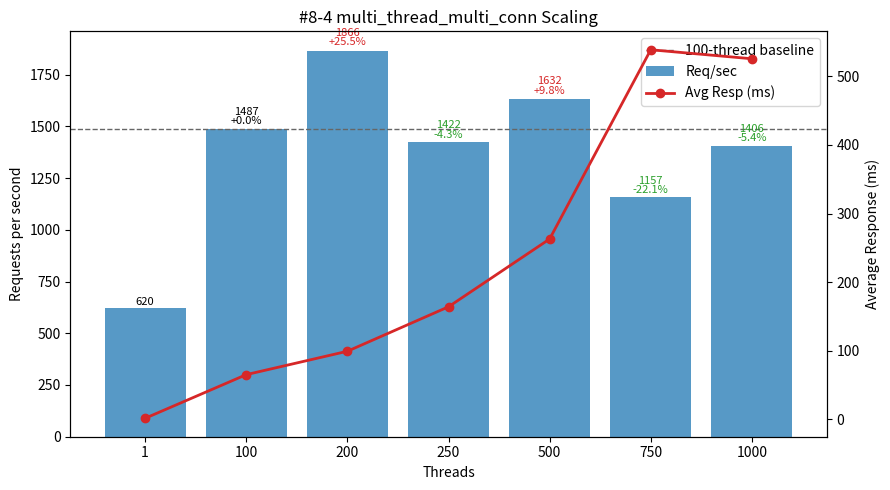

Here is the Python script that generated this plot:
#!/usr/bin/env python3
"""
Plot multi_thread_multi_conn performance (#8-4 TiProxy GCP Simultaneous Execution Off-Peak dataset) - Threads vs Req/sec and Avg Latency.

Template preserved:
 - DATA constant (threads, req_per_sec, avg_resp_ms, total_time_s)
 - ASCII table: Threads | Req/sec | Avg_ms | Req/sec/Thread | ΔRPS_vs100%
 - 100-thread baseline (deltas & dashed line)
 - Dual-axis matplotlib (bars=RPS, line=latency) with per-bar annotation (RPS + Δ%)
 - Scaling & observations section

Output: #8-4.png
"""

# (threads, req_per_sec, avg_resp_ms, total_time_s)
DATA = [
    (1,    619.66,   1.613, 16.138),
    (100, 1486.55,  65.228,  6.727),
    (200, 1865.74,  99.303,  5.360),
    (250, 1422.03, 164.106,  7.032),
    (500, 1631.84, 262.876,  6.128),
    (750, 1157.30, 538.618,  8.641),
    (1000,1405.57, 525.504,  7.115),
]

PNG_NAME = "#8-4.png"


def analyze(data):
    peak = max(data, key=lambda r: r[1])
    efficiencies = [(t, rps / t) for t, rps, *_ in data if t > 1]
    best_eff = max(efficiencies, key=lambda x: x[1]) if efficiencies else None
    base100 = next((r for r in data if r[0] == 100), None)
    scaling = []
    if base100:
        base_rps = base100[1]
        for t, rps, *_ in data:
            if t >= 100:
                scaling.append((t, rps / base_rps))
    return {"peak": peak, "best_eff": best_eff, "scaling": scaling}


def ascii_table(data):
    base = next((r[1] for r in data if r[0] == 100), None)
    headers = ["Threads", "Req/sec", "Avg_ms", "Req/sec/Thread", "ΔRPS_vs100%"]
    rows = []
    for t, rps, avg_ms, _ in data:
        eff = rps / t
        delta_pct = (rps - base) / base * 100.0 if base and t != 100 else 0.0
        rows.append((t, rps, avg_ms, eff, delta_pct))
    col_widths = []
    for i, h in enumerate(headers):
        max_content = max(len(f"{row[i]:.2f}" if isinstance(row[i], float) else str(row[i])) for row in rows)
        col_widths.append(max(len(h), max_content))

    def fmt(val, i):
        return (f"{val:.2f}" if isinstance(val, float) else str(val)).rjust(col_widths[i])

    lines = [
        " | ".join(headers[i].ljust(col_widths[i]) for i in range(len(headers))),
        "-+-".join('-'*w for w in col_widths)
    ]
    for row in rows:
        lines.append(" | ".join(fmt(row[i], i) for i in range(len(headers))))
    return "\n".join(lines)


def make_plot(data):
    try:
        import matplotlib.pyplot as plt
    except Exception:  # pragma: no cover
        print("[WARN] matplotlib not available, skipping PNG generation.")
        print("Install with: pip install matplotlib")
        return False

    threads = [r[0] for r in data]
    rps = [r[1] for r in data]
    avg_ms = [r[2] for r in data]

    fig, ax1 = plt.subplots(figsize=(9, 5))
    bars = ax1.bar([str(t) for t in threads], rps, color="#1f77b4", alpha=0.75, label="Req/sec")
    ax1.set_xlabel("Threads")
    ax1.set_ylabel("Requests per second")
    ax1.set_title("#8-4 multi_thread_multi_conn Scaling")

    ax2 = ax1.twinx()
    ax2.plot([str(t) for t in threads], avg_ms, color="#d62728", marker="o", linewidth=2, label="Avg Resp (ms)")
    ax2.set_ylabel("Average Response (ms)")

    base_rps = next((r[1] for r in data if r[0] == 100), None)
    if base_rps:
        ax1.axhline(base_rps, color='#666', linestyle='--', linewidth=1, label='100-thread baseline')

    for b, (t, val) in zip(bars, [(r[0], r[1]) for r in data]):
        if base_rps and t >= 100:
            delta_pct = (val - base_rps) / base_rps * 100.0
            delta_str = f"{delta_pct:+.1f}%" if t != 100 else "+0.0%"
            color = '#000' if t == 100 else ('#d62728' if delta_pct > 0 else '#2ca02c')
            ax1.text(b.get_x()+b.get_width()/2, b.get_height()*1.01,
                     f"{val:.0f}\n{delta_str}", ha='center', va='bottom', fontsize=8, color=color, linespacing=0.9)
        else:
            ax1.text(b.get_x()+b.get_width()/2, b.get_height()*1.01,
                     f"{val:.0f}", ha='center', va='bottom', fontsize=8)

    lines, labels = [], []
    for ax in (ax1, ax2):
        L = ax.get_legend_handles_labels()
        lines.extend(L[0]); labels.extend(L[1])
    ax1.legend(lines, labels, loc='upper right')

    fig.tight_layout()
    fig.savefig(PNG_NAME, dpi=140)
    print(f"[OK] Saved plot -> {PNG_NAME}")
    return True


def main():
    print("#8-4 multi_thread_multi_conn dataset:")
    print(ascii_table(DATA))
    results = analyze(DATA)
    peak_threads, peak_rps, peak_avg, _ = results["peak"]
    print(f"\nPeak throughput at {peak_threads} threads: {peak_rps:.2f} req/sec (avg {peak_avg:.3f} ms)")
    if results["best_eff"]:
        t, eff = results["best_eff"]
        print(f"Best per-thread efficiency (t>1) at {t} threads: {eff:.2f} req/sec/thread")
    if results["scaling"]:
        print("\nScaling vs 100-thread baseline (>=100 threads):")
        for t, ratio in results["scaling"]:
            pct = (ratio - 1) * 100
            sign = "+" if pct >= 0 else ""
            print(f"  {t:>4} threads: {ratio*100:5.1f}% of baseline ({sign}{pct:.2f}%)")

    base_rps = next((r[1] for r in DATA if r[0] == 100), None)
    print("\nObservations:")
    # Derived deltas vs 100-thread baseline
    print(" - Peak at 200 threads (1865.74 req/sec) = +{:.1f}% over 100-thread baseline ({:.2f})".format((1865.74/base_rps - 1)*100, base_rps))
    print(" - Secondary high at 500T (1631.84 req/sec) = +{:.1f}% vs baseline but -12.5% vs peak".format((1631.84/base_rps - 1)*100))
    print(" - Regressions: 250T -4.3%, 750T -22.2%, 1000T -5.5% vs baseline; 1000T only recovers part of 750T loss")
    print(" - Per-thread efficiency collapses: 14.87 (100) → 9.33 (200) → 5.69 (250) → 3.26 (500) → 1.54 (750) → 1.41 (1000)")
    print(" - Latency inflation severe: 65.23 ms (100) → 99.30 ms (200) → 164.11 ms (250) → 262.88 ms (500) → 538.62 ms (750, 8.3x baseline) → 525.50 ms (1000)")
    print(" - Throughput gain beyond 200T is negative; added concurrency drives latency without capacity")
    print(" - Single-thread (619.66) to 100T (1486.55) shows ~2.4x rise; diminishing returns set in early")
    print(" - Recommendation: operate at 100–200T; avoid >250T until contention / latency root causes (likely queueing, CPU saturation, network) are mitigated")
    make_plot(DATA)


if __name__ == "__main__":
    main()
